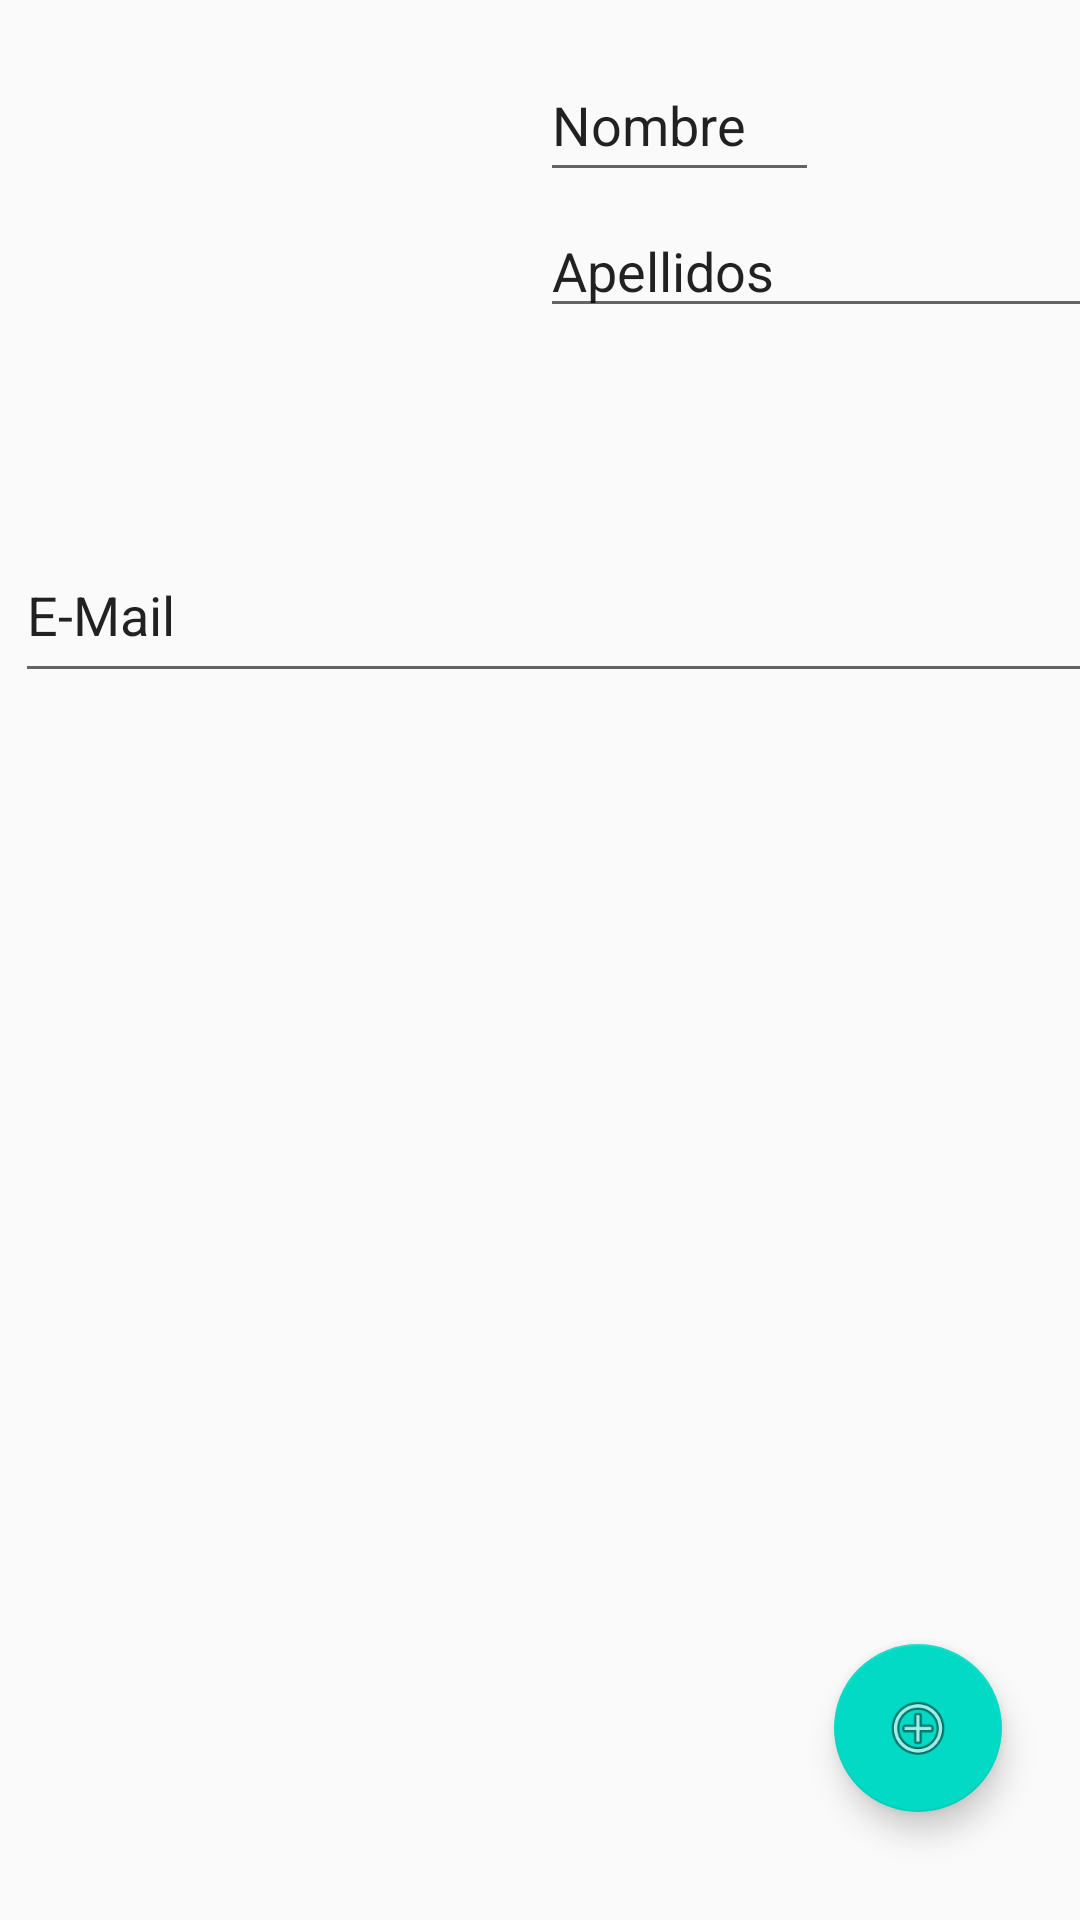

Layout XML and referenced resources for this Android screen:
<!-- AndroidManifest.xml: activity theme AppTheme.NoActionBar -->
<!-- res/layout/activity_student.xml -->
<?xml version="1.0" encoding="utf-8"?>

<android.support.constraint.ConstraintLayout xmlns:android="http://schemas.android.com/apk/res/android"
    xmlns:app="http://schemas.android.com/apk/res-auto"
    xmlns:tools="http://schemas.android.com/tools"
    android:layout_width="match_parent"
    android:layout_height="match_parent">

    <ImageView
        android:id="@+id/imageView_Student"
        android:layout_width="164dp"
        android:layout_height="160dp"
        android:layout_marginStart="8dp"
        android:layout_marginTop="8dp"
        app:layout_constraintStart_toStartOf="parent"
        app:layout_constraintTop_toTopOf="parent"
        app:srcCompat="@drawable/aula1"
        tools:srcCompat="@drawable/aula1" />

    <android.support.design.widget.FloatingActionButton
        android:id="@+id/fabAddAsignatura"
        android:layout_width="wrap_content"
        android:layout_height="wrap_content"
        android:layout_marginStart="8dp"
        android:layout_marginEnd="24dp"
        android:layout_marginBottom="8dp"
        android:clickable="true"
        app:layout_constraintBottom_toBottomOf="@+id/listView_Subjects"
        app:layout_constraintEnd_toEndOf="parent"
        app:layout_constraintStart_toEndOf="@+id/listView_Subjects"
        app:srcCompat="@android:drawable/ic_menu_add" />

    <Button
        android:id="@+id/btn_confirmStudentCreation"
        android:layout_width="wrap_content"
        android:layout_height="wrap_content"
        android:layout_marginStart="8dp"
        android:layout_marginTop="8dp"
        android:layout_marginEnd="8dp"
        android:layout_marginBottom="40dp"
        android:text="Agregar Datos"
        app:layout_constraintBottom_toBottomOf="parent"
        app:layout_constraintEnd_toEndOf="parent"
        app:layout_constraintHorizontal_bias="0.494"
        app:layout_constraintStart_toStartOf="parent"
        app:layout_constraintTop_toBottomOf="@+id/listView_Subjects" />

    <EditText
        android:id="@+id/editText_studentName"
        android:layout_width="93dp"
        android:layout_height="48dp"
        android:layout_marginStart="8dp"
        android:layout_marginTop="16dp"
        android:ems="10"
        android:inputType="textPersonName"
        android:text="Nombre"
        app:layout_constraintStart_toEndOf="@+id/imageView_Student"
        app:layout_constraintTop_toTopOf="parent" />

    <EditText
        android:id="@+id/editText_studentSurname"
        android:layout_width="wrap_content"
        android:layout_height="wrap_content"
        android:layout_marginStart="8dp"
        android:layout_marginTop="4dp"
        android:ems="10"
        android:inputType="textPersonName"
        android:text="Apellidos"
        app:layout_constraintStart_toEndOf="@+id/imageView_Student"
        app:layout_constraintTop_toBottomOf="@+id/editText_studentName" />

    <EditText
        android:id="@+id/editText_studentEmail"
        android:layout_width="360dp"
        android:layout_height="55dp"
        android:layout_marginStart="8dp"
        android:layout_marginTop="8dp"
        android:layout_marginEnd="8dp"
        android:ems="10"
        android:inputType="textEmailAddress"
        android:text="E-Mail"
        app:layout_constraintEnd_toEndOf="parent"
        app:layout_constraintHorizontal_bias="0.195"
        app:layout_constraintStart_toStartOf="parent"
        app:layout_constraintTop_toBottomOf="@+id/imageView_Student" />

    <ListView
        android:id="@+id/listView_Subjects"
        android:layout_width="260dp"
        android:layout_height="373dp"
        android:layout_marginStart="8dp"
        android:layout_marginTop="8dp"
        app:layout_constraintStart_toStartOf="parent"
        app:layout_constraintTop_toBottomOf="@+id/editText_studentEmail" />

</android.support.constraint.ConstraintLayout>
<!-- resources referenced by this layout -->
<resources>
  <!-- drawable aula1: jpg bitmap (drawable-v24, 5918 bytes) -->
  <style name="AppTheme.NoActionBar">
          <item name="windowActionBar">false</item>
          <item name="windowNoTitle">true</item>
      </style>
</resources>
